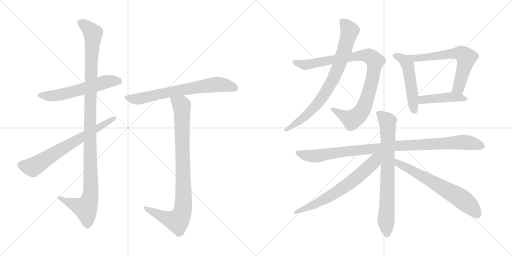
t = 0.00 s
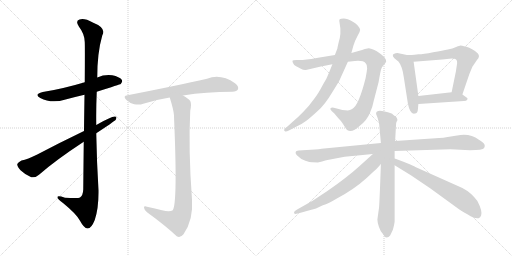
t = 2.39 s
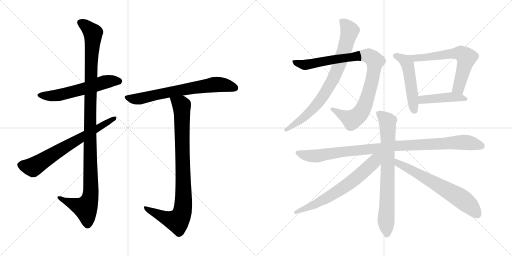
t = 4.78 s
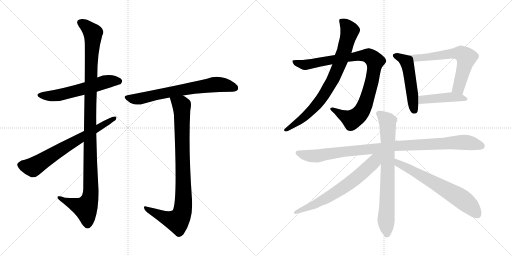
t = 7.17 s
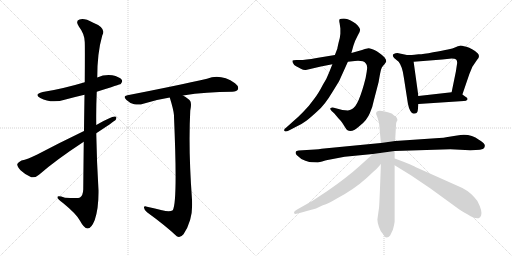
t = 9.56 s
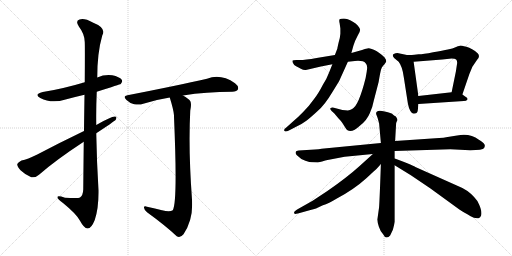
t = 11.95 s

The animated SVG that drew these frames (rendered in a browser with its animation timeline set to each time). Animation: 14 CSS @keyframes rules; one cycle of 11.95 s.

<svg version="1.1" viewBox="0 0 2048 1024" xmlns="http://www.w3.org/2000/svg">
  <g stroke="lightgray" stroke-dasharray="1,1" stroke-width="1" transform="scale(4, 4)">
    <line x1="0" y1="0" x2="256" y2="256"></line>
    <line x1="256" y1="0" x2="0" y2="256"></line>
    <line x1="128" y1="0" x2="128" y2="256"></line>
    <line x1="0" y1="128" x2="256" y2="128"></line>
    <line x1="256" y1="0" x2="512" y2="256"></line>
    <line x1="512" y1="0" x2="256" y2="256"></line>
    <line x1="384" y1="0" x2="384" y2="256"></line>
    <line x1="256" y1="128" x2="512" y2="128"></line>
  </g>
<g transform="scale(1, -1) translate(0, -850)">
   <style type="text/css">
    @keyframes keyframes0 {
      from {
       stroke: black;
       stroke-dashoffset: 579;
       stroke-width: 128;
       }
       65% {
       animation-timing-function: step-end;
       stroke: black;
       stroke-dashoffset: 0;
       stroke-width: 128;
       }
       to {
       stroke: black;
       stroke-width: 1024;
       }
       }
       #make-me-a-hanzi-animation-0 {
         animation: keyframes0 0.721191s both;
         animation-delay: 0.000000s;
         animation-timing-function: linear;
       }
    @keyframes keyframes1 {
      from {
       stroke: black;
       stroke-dashoffset: 1135;
       stroke-width: 128;
       }
       79% {
       animation-timing-function: step-end;
       stroke: black;
       stroke-dashoffset: 0;
       stroke-width: 128;
       }
       to {
       stroke: black;
       stroke-width: 1024;
       }
       }
       #make-me-a-hanzi-animation-1 {
         animation: keyframes1 1.173665s both;
         animation-delay: 0.721191s;
         animation-timing-function: linear;
       }
    @keyframes keyframes2 {
      from {
       stroke: black;
       stroke-dashoffset: 688;
       stroke-width: 128;
       }
       69% {
       animation-timing-function: step-end;
       stroke: black;
       stroke-dashoffset: 0;
       stroke-width: 128;
       }
       to {
       stroke: black;
       stroke-width: 1024;
       }
       }
       #make-me-a-hanzi-animation-2 {
         animation: keyframes2 0.809896s both;
         animation-delay: 1.894856s;
         animation-timing-function: linear;
       }
    @keyframes keyframes3 {
      from {
       stroke: black;
       stroke-dashoffset: 695;
       stroke-width: 128;
       }
       69% {
       animation-timing-function: step-end;
       stroke: black;
       stroke-dashoffset: 0;
       stroke-width: 128;
       }
       to {
       stroke: black;
       stroke-width: 1024;
       }
       }
       #make-me-a-hanzi-animation-3 {
         animation: keyframes3 0.815592s both;
         animation-delay: 2.704752s;
         animation-timing-function: linear;
       }
    @keyframes keyframes4 {
      from {
       stroke: black;
       stroke-dashoffset: 906;
       stroke-width: 128;
       }
       75% {
       animation-timing-function: step-end;
       stroke: black;
       stroke-dashoffset: 0;
       stroke-width: 128;
       }
       to {
       stroke: black;
       stroke-width: 1024;
       }
       }
       #make-me-a-hanzi-animation-4 {
         animation: keyframes4 0.987305s both;
         animation-delay: 3.520344s;
         animation-timing-function: linear;
       }
    @keyframes keyframes5 {
      from {
       stroke: black;
       stroke-dashoffset: 943;
       stroke-width: 128;
       }
       75% {
       animation-timing-function: step-end;
       stroke: black;
       stroke-dashoffset: 0;
       stroke-width: 128;
       }
       to {
       stroke: black;
       stroke-width: 1024;
       }
       }
       #make-me-a-hanzi-animation-5 {
         animation: keyframes5 1.017415s both;
         animation-delay: 4.507649s;
         animation-timing-function: linear;
       }
    @keyframes keyframes6 {
      from {
       stroke: black;
       stroke-dashoffset: 797;
       stroke-width: 128;
       }
       72% {
       animation-timing-function: step-end;
       stroke: black;
       stroke-dashoffset: 0;
       stroke-width: 128;
       }
       to {
       stroke: black;
       stroke-width: 1024;
       }
       }
       #make-me-a-hanzi-animation-6 {
         animation: keyframes6 0.898600s both;
         animation-delay: 5.525064s;
         animation-timing-function: linear;
       }
    @keyframes keyframes7 {
      from {
       stroke: black;
       stroke-dashoffset: 503;
       stroke-width: 128;
       }
       62% {
       animation-timing-function: step-end;
       stroke: black;
       stroke-dashoffset: 0;
       stroke-width: 128;
       }
       to {
       stroke: black;
       stroke-width: 1024;
       }
       }
       #make-me-a-hanzi-animation-7 {
         animation: keyframes7 0.659342s both;
         animation-delay: 6.423664s;
         animation-timing-function: linear;
       }
    @keyframes keyframes8 {
      from {
       stroke: black;
       stroke-dashoffset: 627;
       stroke-width: 128;
       }
       67% {
       animation-timing-function: step-end;
       stroke: black;
       stroke-dashoffset: 0;
       stroke-width: 128;
       }
       to {
       stroke: black;
       stroke-width: 1024;
       }
       }
       #make-me-a-hanzi-animation-8 {
         animation: keyframes8 0.760254s both;
         animation-delay: 7.083006s;
         animation-timing-function: linear;
       }
    @keyframes keyframes9 {
      from {
       stroke: black;
       stroke-dashoffset: 442;
       stroke-width: 128;
       }
       59% {
       animation-timing-function: step-end;
       stroke: black;
       stroke-dashoffset: 0;
       stroke-width: 128;
       }
       to {
       stroke: black;
       stroke-width: 1024;
       }
       }
       #make-me-a-hanzi-animation-9 {
         animation: keyframes9 0.609701s both;
         animation-delay: 7.843260s;
         animation-timing-function: linear;
       }
    @keyframes keyframes10 {
      from {
       stroke: black;
       stroke-dashoffset: 996;
       stroke-width: 128;
       }
       76% {
       animation-timing-function: step-end;
       stroke: black;
       stroke-dashoffset: 0;
       stroke-width: 128;
       }
       to {
       stroke: black;
       stroke-width: 1024;
       }
       }
       #make-me-a-hanzi-animation-10 {
         animation: keyframes10 1.060547s both;
         animation-delay: 8.452961s;
         animation-timing-function: linear;
       }
    @keyframes keyframes11 {
      from {
       stroke: black;
       stroke-dashoffset: 755;
       stroke-width: 128;
       }
       71% {
       animation-timing-function: step-end;
       stroke: black;
       stroke-dashoffset: 0;
       stroke-width: 128;
       }
       to {
       stroke: black;
       stroke-width: 1024;
       }
       }
       #make-me-a-hanzi-animation-11 {
         animation: keyframes11 0.864421s both;
         animation-delay: 9.513508s;
         animation-timing-function: linear;
       }
    @keyframes keyframes12 {
      from {
       stroke: black;
       stroke-dashoffset: 667;
       stroke-width: 128;
       }
       68% {
       animation-timing-function: step-end;
       stroke: black;
       stroke-dashoffset: 0;
       stroke-width: 128;
       }
       to {
       stroke: black;
       stroke-width: 1024;
       }
       }
       #make-me-a-hanzi-animation-12 {
         animation: keyframes12 0.792806s both;
         animation-delay: 10.377929s;
         animation-timing-function: linear;
       }
    @keyframes keyframes13 {
      from {
       stroke: black;
       stroke-dashoffset: 653;
       stroke-width: 128;
       }
       68% {
       animation-timing-function: step-end;
       stroke: black;
       stroke-dashoffset: 0;
       stroke-width: 128;
       }
       to {
       stroke: black;
       stroke-width: 1024;
       }
       }
       #make-me-a-hanzi-animation-13 {
         animation: keyframes13 0.781413s both;
         animation-delay: 11.170735s;
         animation-timing-function: linear;
       }
</style>
<path d="M 387.0 483.5 Q 481.0 513.5 483.0 514.5 Q 492.0 523.5 487.0 531.5 Q 478.0 543.5 449.0 549.5 Q 418.0 553.5 389.0 540.5 L 339.0 521.5 Q 249.0 494.5 171.0 482.5 Q 134.0 473.5 161.0 458.5 Q 206.0 434.5 262.0 452.5 Q 299.0 462.5 338.0 471.5 L 387.0 483.5 Z" fill="lightgray"></path> 
<path d="M 335.0 283.5 Q 334.0 198.5 333.0 92.5 Q 332.0 68.5 320.0 60.5 Q 314.0 56.5 260.0 59.5 Q 227.0 69.5 230.0 60.5 Q 231.0 53.5 252.0 38.5 Q 307.0 -6.5 320.0 -32.5 Q 336.0 -62.5 350.0 -63.5 Q 365.0 -64.5 379.0 -29.5 Q 395.0 16.5 394.0 89.5 Q 387.0 203.5 385.0 317.5 L 385.0 350.5 Q 384.0 417.5 387.0 483.5 L 389.0 540.5 Q 389.0 639.5 409.0 708.5 Q 427.0 738.5 371.0 760.5 Q 337.0 779.5 318.0 772.5 Q 300.0 766.5 316.0 743.5 Q 338.0 715.5 339.0 682.5 Q 340.0 664.5 339.0 521.5 L 338.0 471.5 Q 337.0 410.5 336.0 326.5 L 335.0 283.5 Z" fill="lightgray"></path> 
<path d="M 385.0 317.5 Q 455.0 363.5 463.0 371.5 Q 470.0 384.5 459.0 384.5 Q 444.0 384.5 385.0 350.5 L 336.0 326.5 Q 236.0 278.5 149.0 232.5 Q 110.0 213.5 86.0 208.5 Q 73.0 202.5 69.0 194.5 Q 68.0 184.5 82.0 169.5 Q 101.0 151.5 125.0 141.5 Q 140.0 137.5 156.0 151.5 Q 222.0 209.5 335.0 283.5 L 385.0 317.5 Z" fill="lightgray"></path> 
<path d="M 732.0 468.5 Q 825.0 483.5 929.0 483.5 Q 948.0 484.5 952.0 493.5 Q 956.0 505.5 940.0 517.5 Q 883.0 556.5 828.0 535.5 Q 710.0 508.5 510.0 469.5 Q 489.0 466.5 506.0 450.5 Q 519.0 437.5 537.0 433.5 Q 558.0 429.5 573.0 435.5 Q 622.0 451.5 679.0 460.5 L 732.0 468.5 Z" fill="lightgray"></path> 
<path d="M 648.0 9.5 Q 621.0 16.5 588.0 23.5 Q 575.0 27.5 576.0 19.5 Q 577.0 10.5 588.0 1.5 Q 660.0 -50.5 707.0 -94.5 Q 720.0 -103.5 734.0 -86.5 Q 774.0 -29.5 768.0 52.5 Q 753.0 253.5 761.0 407.5 Q 767.0 435.5 761.0 446.5 Q 754.0 456.5 732.0 468.5 C 707.0 484.5 670.0 489.5 679.0 460.5 Q 694.0 412.5 696.0 389.5 Q 696.0 386.5 696.0 383.5 Q 711.0 38.5 691.0 9.5 Q 679.0 0.5 648.0 9.5 Z" fill="lightgray"></path> 
<path d="M 1339.5 630.0 L 1266.5 618.0 Q 1215.5 609.0 1194.5 610.0 Q 1173.5 611.0 1170.5 608.0 Q 1168.5 604.0 1172.5 597.0 Q 1175.5 589.0 1184.5 585.0 Q 1194.5 581.0 1203.5 575.0 Q 1213.5 569.0 1223.5 570.0 L 1283.5 584.0 L 1329.5 593.0 L 1391.5 603.0 L 1419.5 606.0 Q 1453.5 609.0 1462.5 597.0 Q 1469.5 591.0 1468.5 577.0 Q 1467.5 563.0 1462.5 538.0 Q 1434.5 426.0 1408.5 414.0 Q 1399.5 410.0 1391.5 408.0 L 1369.5 410.0 L 1335.5 419.0 Q 1327.5 421.0 1322.5 418.0 Q 1318.5 414.0 1326.5 406.0 L 1337.5 396.0 L 1352.5 378.0 Q 1364.5 366.0 1369.5 358.0 L 1381.5 339.0 Q 1398.5 309.0 1440.5 348.0 Q 1468.5 370.0 1479.5 398.0 Q 1491.5 426.0 1494.5 445.0 L 1514.5 522.0 Q 1521.5 564.0 1524.5 573.0 Q 1527.5 582.0 1532.5 587.0 Q 1538.5 592.0 1542.5 600.0 L 1544.5 602.0 Q 1546.5 609.0 1538.5 620.0 Q 1516.5 642.0 1497.5 650.0 Q 1478.5 658.0 1474.5 657.0 L 1459.5 654.0 Q 1451.5 650.0 1430.5 645.0 L 1405.5 638.0 L 1339.5 630.0 Z" fill="lightgray"></path> 
<path d="M 1349.5 656.0 L 1339.5 630.0 L 1329.5 593.0 L 1315.5 558.0 Q 1307.5 536.0 1291.5 511.0 Q 1272.5 474.0 1255.5 453.0 Q 1236.5 426.0 1212.5 402.0 Q 1192.5 381.0 1167.5 360.0 L 1147.5 342.0 Q 1130.5 331.0 1139.5 325.0 Q 1143.5 322.0 1155.5 328.0 L 1182.5 342.0 Q 1208.5 354.0 1225.5 367.0 Q 1242.5 380.0 1270.5 406.0 Q 1299.5 431.0 1328.5 480.0 Q 1358.5 528.0 1358.5 530.0 L 1391.5 603.0 L 1405.5 638.0 L 1413.5 667.0 Q 1417.5 683.0 1430.5 707.0 Q 1440.5 722.0 1440.5 731.0 Q 1435.5 749.0 1411.5 763.0 Q 1388.5 776.0 1375.5 776.0 Q 1362.5 776.0 1358.5 773.0 Q 1355.5 770.0 1358.5 757.0 L 1361.5 736.0 L 1361.5 715.0 Q 1360.5 700.0 1354.5 680.0 Q 1349.5 659.0 1349.5 656.0 Z" fill="lightgray"></path> 
<path d="M 1627.5 630.0 L 1589.5 638.0 Q 1573.5 636.0 1571.5 631.0 Q 1569.5 626.0 1576.5 618.0 L 1594.5 603.0 Q 1609.5 585.0 1615.5 539.0 L 1631.5 436.0 Q 1634.5 419.0 1641.5 406.0 Q 1648.5 393.0 1659.5 396.0 Q 1670.5 397.0 1671.5 412.0 L 1673.5 434.0 L 1673.5 466.0 L 1654.5 603.0 C 1651.5 625.0 1651.5 625.0 1627.5 630.0 Z" fill="lightgray"></path> 
<path d="M 1849.5 472.0 L 1877.5 554.0 L 1889.5 583.0 L 1908.5 611.0 Q 1921.5 624.0 1911.5 636.0 Q 1888.5 657.0 1865.5 663.0 Q 1843.5 668.0 1841.5 668.0 Q 1839.5 668.0 1824.5 662.0 Q 1810.5 655.0 1791.5 652.0 Q 1772.5 648.0 1732.5 641.0 Q 1692.5 633.0 1674.5 633.0 L 1657.5 631.0 Q 1651.5 630.0 1627.5 630.0 C 1597.5 630.0 1624.5 601.0 1654.5 603.0 L 1769.5 612.0 L 1806.5 616.0 Q 1820.5 616.0 1824.5 612.0 Q 1829.5 607.0 1828.5 597.0 L 1823.5 564.0 L 1806.5 481.0 C 1800.5 452.0 1839.5 444.0 1849.5 472.0 Z" fill="lightgray"></path> 
<path d="M 1673.5 434.0 L 1855.5 446.0 Q 1866.5 446.0 1868.5 451.0 Q 1874.5 456.0 1860.5 464.0 L 1849.5 472.0 C 1833.5 484.0 1833.5 484.0 1806.5 481.0 L 1673.5 466.0 C 1643.5 463.0 1643.5 432.0 1673.5 434.0 Z" fill="lightgray"></path> 
<path d="M 1523.5 278.0 L 1296.5 256.0 Q 1278.5 253.0 1243.5 251.0 L 1194.5 248.0 L 1186.5 246.0 Q 1183.5 245.0 1182.5 240.0 Q 1181.5 235.0 1187.5 229.0 Q 1201.5 214.0 1221.5 207.0 Q 1242.5 200.0 1250.5 201.0 L 1271.5 200.0 Q 1308.5 210.0 1315.5 211.0 L 1378.5 223.0 L 1491.5 234.0 L 1578.5 246.0 L 1801.5 253.0 L 1880.5 249.0 Q 1931.5 249.0 1936.5 258.0 Q 1941.5 266.0 1937.5 273.0 Q 1933.5 280.0 1915.5 291.0 Q 1878.5 319.0 1828.5 308.0 Q 1812.5 306.0 1784.5 301.0 Q 1777.5 299.0 1756.5 298.0 L 1580.5 286.0 L 1523.5 278.0 Z" fill="lightgray"></path> 
<path d="M 1504.5 397.0 L 1504.5 394.0 L 1510.5 378.0 L 1516.5 356.0 L 1523.5 278.0 L 1523.5 194.0 Q 1517.5 18.0 1515.5 15.0 L 1509.5 -28.0 Q 1509.5 -38.0 1515.5 -57.0 Q 1521.5 -76.0 1532.5 -87.0 Q 1538.5 -100.0 1546.5 -100.0 Q 1554.5 -100.0 1560.5 -92.0 L 1571.5 -69.0 Q 1577.5 -46.0 1578.5 -37.0 L 1578.5 189.0 L 1578.5 216.0 L 1578.5 246.0 L 1580.5 286.0 L 1584.5 357.0 Q 1585.5 363.0 1588.5 367.0 Q 1592.5 370.0 1583.5 384.0 Q 1577.5 386.0 1572.5 391.0 Q 1567.5 396.0 1566.5 396.0 Q 1504.5 418.0 1504.5 397.0 Z" fill="lightgray"></path> 
<path d="M 1491.5 234.0 L 1438.5 186.0 Q 1386.5 139.0 1309.5 86.0 L 1250.5 47.0 L 1188.5 12.0 Q 1170.5 2.0 1178.5 -5.0 Q 1179.5 -7.0 1191.5 -4.0 L 1245.5 11.0 Q 1259.5 13.0 1291.5 29.0 Q 1314.5 36.0 1347.5 56.0 Q 1415.5 92.0 1466.5 138.0 L 1495.5 165.0 Q 1500.5 167.0 1523.5 194.0 C 1564.5 241.0 1525.5 264.0 1491.5 234.0 Z" fill="lightgray"></path> 
<path d="M 1578.5 189.0 L 1643.5 149.0 L 1720.5 97.0 L 1837.5 12.0 Q 1848.5 4.0 1858.5 -1.0 Q 1868.5 -6.0 1882.5 -15.0 Q 1897.5 -25.0 1914.5 -23.0 Q 1921.5 -21.0 1924.5 -12.0 Q 1930.5 6.0 1909.5 46.0 Q 1884.5 80.0 1849.5 98.0 L 1661.5 182.0 Q 1659.5 184.0 1626.5 198.0 Q 1593.5 212.0 1578.5 216.0 C 1549.5 225.0 1552.5 205.0 1578.5 189.0 Z" fill="lightgray"></path> 
      <clipPath id="make-me-a-hanzi-clip-0">
      <path d="M 387.0 483.5 Q 481.0 513.5 483.0 514.5 Q 492.0 523.5 487.0 531.5 Q 478.0 543.5 449.0 549.5 Q 418.0 553.5 389.0 540.5 L 339.0 521.5 Q 249.0 494.5 171.0 482.5 Q 134.0 473.5 161.0 458.5 Q 206.0 434.5 262.0 452.5 Q 299.0 462.5 338.0 471.5 L 387.0 483.5 Z" fill="lightgray"></path>
      </clipPath>
      <path clip-path="url(#make-me-a-hanzi-clip-0)" d="M 163.0 471.5 L 186.0 466.5 L 235.0 469.5 L 428.0 524.5 L 478.0 523.5 " fill="none" id="make-me-a-hanzi-animation-0" stroke-dasharray="451 902" stroke-linecap="round"></path>

      <clipPath id="make-me-a-hanzi-clip-1">
      <path d="M 335.0 283.5 Q 334.0 198.5 333.0 92.5 Q 332.0 68.5 320.0 60.5 Q 314.0 56.5 260.0 59.5 Q 227.0 69.5 230.0 60.5 Q 231.0 53.5 252.0 38.5 Q 307.0 -6.5 320.0 -32.5 Q 336.0 -62.5 350.0 -63.5 Q 365.0 -64.5 379.0 -29.5 Q 395.0 16.5 394.0 89.5 Q 387.0 203.5 385.0 317.5 L 385.0 350.5 Q 384.0 417.5 387.0 483.5 L 389.0 540.5 Q 389.0 639.5 409.0 708.5 Q 427.0 738.5 371.0 760.5 Q 337.0 779.5 318.0 772.5 Q 300.0 766.5 316.0 743.5 Q 338.0 715.5 339.0 682.5 Q 340.0 664.5 339.0 521.5 L 338.0 471.5 Q 337.0 410.5 336.0 326.5 L 335.0 283.5 Z" fill="lightgray"></path>
      </clipPath>
      <path clip-path="url(#make-me-a-hanzi-clip-1)" d="M 324.0 757.5 L 341.0 749.5 L 372.0 717.5 L 360.0 411.5 L 361.0 64.5 L 340.0 18.5 L 236.0 58.5 " fill="none" id="make-me-a-hanzi-animation-1" stroke-dasharray="1007 2014" stroke-linecap="round"></path>

      <clipPath id="make-me-a-hanzi-clip-2">
      <path d="M 385.0 317.5 Q 455.0 363.5 463.0 371.5 Q 470.0 384.5 459.0 384.5 Q 444.0 384.5 385.0 350.5 L 336.0 326.5 Q 236.0 278.5 149.0 232.5 Q 110.0 213.5 86.0 208.5 Q 73.0 202.5 69.0 194.5 Q 68.0 184.5 82.0 169.5 Q 101.0 151.5 125.0 141.5 Q 140.0 137.5 156.0 151.5 Q 222.0 209.5 335.0 283.5 L 385.0 317.5 Z" fill="lightgray"></path>
      </clipPath>
      <path clip-path="url(#make-me-a-hanzi-clip-2)" d="M 80.0 191.5 L 131.0 181.5 L 457.0 376.5 " fill="none" id="make-me-a-hanzi-animation-2" stroke-dasharray="560 1120" stroke-linecap="round"></path>

      <clipPath id="make-me-a-hanzi-clip-3">
      <path d="M 732.0 468.5 Q 825.0 483.5 929.0 483.5 Q 948.0 484.5 952.0 493.5 Q 956.0 505.5 940.0 517.5 Q 883.0 556.5 828.0 535.5 Q 710.0 508.5 510.0 469.5 Q 489.0 466.5 506.0 450.5 Q 519.0 437.5 537.0 433.5 Q 558.0 429.5 573.0 435.5 Q 622.0 451.5 679.0 460.5 L 732.0 468.5 Z" fill="lightgray"></path>
      </clipPath>
      <path clip-path="url(#make-me-a-hanzi-clip-3)" d="M 508.0 460.5 L 555.0 454.5 L 630.0 473.5 L 864.0 512.5 L 940.0 498.5 " fill="none" id="make-me-a-hanzi-animation-3" stroke-dasharray="567 1134" stroke-linecap="round"></path>

      <clipPath id="make-me-a-hanzi-clip-4">
      <path d="M 648.0 9.5 Q 621.0 16.5 588.0 23.5 Q 575.0 27.5 576.0 19.5 Q 577.0 10.5 588.0 1.5 Q 660.0 -50.5 707.0 -94.5 Q 720.0 -103.5 734.0 -86.5 Q 774.0 -29.5 768.0 52.5 Q 753.0 253.5 761.0 407.5 Q 767.0 435.5 761.0 446.5 Q 754.0 456.5 732.0 468.5 C 707.0 484.5 670.0 489.5 679.0 460.5 Q 694.0 412.5 696.0 389.5 Q 696.0 386.5 696.0 383.5 Q 711.0 38.5 691.0 9.5 Q 679.0 0.5 648.0 9.5 Z" fill="lightgray"></path>
      </clipPath>
      <path clip-path="url(#make-me-a-hanzi-clip-4)" d="M 687.0 452.5 L 716.0 437.5 L 727.0 421.5 L 731.0 9.5 L 710.0 -33.5 L 665.0 -22.5 L 583.0 17.5 " fill="none" id="make-me-a-hanzi-animation-4" stroke-dasharray="778 1556" stroke-linecap="round"></path>

      <clipPath id="make-me-a-hanzi-clip-5">
      <path d="M 1339.5 630.0 L 1266.5 618.0 Q 1215.5 609.0 1194.5 610.0 Q 1173.5 611.0 1170.5 608.0 Q 1168.5 604.0 1172.5 597.0 Q 1175.5 589.0 1184.5 585.0 Q 1194.5 581.0 1203.5 575.0 Q 1213.5 569.0 1223.5 570.0 L 1283.5 584.0 L 1329.5 593.0 L 1391.5 603.0 L 1419.5 606.0 Q 1453.5 609.0 1462.5 597.0 Q 1469.5 591.0 1468.5 577.0 Q 1467.5 563.0 1462.5 538.0 Q 1434.5 426.0 1408.5 414.0 Q 1399.5 410.0 1391.5 408.0 L 1369.5 410.0 L 1335.5 419.0 Q 1327.5 421.0 1322.5 418.0 Q 1318.5 414.0 1326.5 406.0 L 1337.5 396.0 L 1352.5 378.0 Q 1364.5 366.0 1369.5 358.0 L 1381.5 339.0 Q 1398.5 309.0 1440.5 348.0 Q 1468.5 370.0 1479.5 398.0 Q 1491.5 426.0 1494.5 445.0 L 1514.5 522.0 Q 1521.5 564.0 1524.5 573.0 Q 1527.5 582.0 1532.5 587.0 Q 1538.5 592.0 1542.5 600.0 L 1544.5 602.0 Q 1546.5 609.0 1538.5 620.0 Q 1516.5 642.0 1497.5 650.0 Q 1478.5 658.0 1474.5 657.0 L 1459.5 654.0 Q 1451.5 650.0 1430.5 645.0 L 1405.5 638.0 L 1339.5 630.0 Z" fill="lightgray"></path>
      </clipPath>
      <path clip-path="url(#make-me-a-hanzi-clip-5)" d="M 1175.5 603.0 L 1220.5 590.0 L 1444.5 628.0 L 1473.5 627.0 L 1500.5 605.0 L 1478.5 490.0 L 1458.5 428.0 L 1441.5 397.0 L 1408.5 371.0 L 1329.5 414.0 " fill="none" id="make-me-a-hanzi-animation-5" stroke-dasharray="815 1630" stroke-linecap="round"></path>

      <clipPath id="make-me-a-hanzi-clip-6">
      <path d="M 1349.5 656.0 L 1339.5 630.0 L 1329.5 593.0 L 1315.5 558.0 Q 1307.5 536.0 1291.5 511.0 Q 1272.5 474.0 1255.5 453.0 Q 1236.5 426.0 1212.5 402.0 Q 1192.5 381.0 1167.5 360.0 L 1147.5 342.0 Q 1130.5 331.0 1139.5 325.0 Q 1143.5 322.0 1155.5 328.0 L 1182.5 342.0 Q 1208.5 354.0 1225.5 367.0 Q 1242.5 380.0 1270.5 406.0 Q 1299.5 431.0 1328.5 480.0 Q 1358.5 528.0 1358.5 530.0 L 1391.5 603.0 L 1405.5 638.0 L 1413.5 667.0 Q 1417.5 683.0 1430.5 707.0 Q 1440.5 722.0 1440.5 731.0 Q 1435.5 749.0 1411.5 763.0 Q 1388.5 776.0 1375.5 776.0 Q 1362.5 776.0 1358.5 773.0 Q 1355.5 770.0 1358.5 757.0 L 1361.5 736.0 L 1361.5 715.0 Q 1360.5 700.0 1354.5 680.0 Q 1349.5 659.0 1349.5 656.0 Z" fill="lightgray"></path>
      </clipPath>
      <path clip-path="url(#make-me-a-hanzi-clip-6)" d="M 1363.5 769.0 L 1391.5 741.0 L 1397.5 720.0 L 1376.5 643.0 L 1326.5 521.0 L 1276.5 444.0 L 1239.5 402.0 L 1143.5 330.0 " fill="none" id="make-me-a-hanzi-animation-6" stroke-dasharray="669 1338" stroke-linecap="round"></path>

      <clipPath id="make-me-a-hanzi-clip-7">
      <path d="M 1627.5 630.0 L 1589.5 638.0 Q 1573.5 636.0 1571.5 631.0 Q 1569.5 626.0 1576.5 618.0 L 1594.5 603.0 Q 1609.5 585.0 1615.5 539.0 L 1631.5 436.0 Q 1634.5 419.0 1641.5 406.0 Q 1648.5 393.0 1659.5 396.0 Q 1670.5 397.0 1671.5 412.0 L 1673.5 434.0 L 1673.5 466.0 L 1654.5 603.0 C 1651.5 625.0 1651.5 625.0 1627.5 630.0 Z" fill="lightgray"></path>
      </clipPath>
      <path clip-path="url(#make-me-a-hanzi-clip-7)" d="M 1579.5 627.0 L 1605.5 618.0 L 1630.5 590.0 L 1657.5 410.0 " fill="none" id="make-me-a-hanzi-animation-7" stroke-dasharray="375 750" stroke-linecap="round"></path>

      <clipPath id="make-me-a-hanzi-clip-8">
      <path d="M 1849.5 472.0 L 1877.5 554.0 L 1889.5 583.0 L 1908.5 611.0 Q 1921.5 624.0 1911.5 636.0 Q 1888.5 657.0 1865.5 663.0 Q 1843.5 668.0 1841.5 668.0 Q 1839.5 668.0 1824.5 662.0 Q 1810.5 655.0 1791.5 652.0 Q 1772.5 648.0 1732.5 641.0 Q 1692.5 633.0 1674.5 633.0 L 1657.5 631.0 Q 1651.5 630.0 1627.5 630.0 C 1597.5 630.0 1624.5 601.0 1654.5 603.0 L 1769.5 612.0 L 1806.5 616.0 Q 1820.5 616.0 1824.5 612.0 Q 1829.5 607.0 1828.5 597.0 L 1823.5 564.0 L 1806.5 481.0 C 1800.5 452.0 1839.5 444.0 1849.5 472.0 Z" fill="lightgray"></path>
      </clipPath>
      <path clip-path="url(#make-me-a-hanzi-clip-8)" d="M 1645.5 621.0 L 1675.5 618.0 L 1832.5 637.0 L 1859.5 626.0 L 1863.5 608.0 L 1842.5 528.0 L 1831.5 498.0 L 1815.5 486.0 " fill="none" id="make-me-a-hanzi-animation-8" stroke-dasharray="499 998" stroke-linecap="round"></path>

      <clipPath id="make-me-a-hanzi-clip-9">
      <path d="M 1673.5 434.0 L 1855.5 446.0 Q 1866.5 446.0 1868.5 451.0 Q 1874.5 456.0 1860.5 464.0 L 1849.5 472.0 C 1833.5 484.0 1833.5 484.0 1806.5 481.0 L 1673.5 466.0 C 1643.5 463.0 1643.5 432.0 1673.5 434.0 Z" fill="lightgray"></path>
      </clipPath>
      <path clip-path="url(#make-me-a-hanzi-clip-9)" d="M 1680.5 439.0 L 1687.5 450.0 L 1740.5 456.0 L 1810.5 462.0 L 1859.5 455.0 " fill="none" id="make-me-a-hanzi-animation-9" stroke-dasharray="314 628" stroke-linecap="round"></path>

      <clipPath id="make-me-a-hanzi-clip-10">
      <path d="M 1523.5 278.0 L 1296.5 256.0 Q 1278.5 253.0 1243.5 251.0 L 1194.5 248.0 L 1186.5 246.0 Q 1183.5 245.0 1182.5 240.0 Q 1181.5 235.0 1187.5 229.0 Q 1201.5 214.0 1221.5 207.0 Q 1242.5 200.0 1250.5 201.0 L 1271.5 200.0 Q 1308.5 210.0 1315.5 211.0 L 1378.5 223.0 L 1491.5 234.0 L 1578.5 246.0 L 1801.5 253.0 L 1880.5 249.0 Q 1931.5 249.0 1936.5 258.0 Q 1941.5 266.0 1937.5 273.0 Q 1933.5 280.0 1915.5 291.0 Q 1878.5 319.0 1828.5 308.0 Q 1812.5 306.0 1784.5 301.0 Q 1777.5 299.0 1756.5 298.0 L 1580.5 286.0 L 1523.5 278.0 Z" fill="lightgray"></path>
      </clipPath>
      <path clip-path="url(#make-me-a-hanzi-clip-10)" d="M 1192.5 238.0 L 1236.5 226.0 L 1275.5 226.0 L 1576.5 266.0 L 1841.5 281.0 L 1926.5 266.0 " fill="none" id="make-me-a-hanzi-animation-10" stroke-dasharray="868 1736" stroke-linecap="round"></path>

      <clipPath id="make-me-a-hanzi-clip-11">
      <path d="M 1504.5 397.0 L 1504.5 394.0 L 1510.5 378.0 L 1516.5 356.0 L 1523.5 278.0 L 1523.5 194.0 Q 1517.5 18.0 1515.5 15.0 L 1509.5 -28.0 Q 1509.5 -38.0 1515.5 -57.0 Q 1521.5 -76.0 1532.5 -87.0 Q 1538.5 -100.0 1546.5 -100.0 Q 1554.5 -100.0 1560.5 -92.0 L 1571.5 -69.0 Q 1577.5 -46.0 1578.5 -37.0 L 1578.5 189.0 L 1578.5 216.0 L 1578.5 246.0 L 1580.5 286.0 L 1584.5 357.0 Q 1585.5 363.0 1588.5 367.0 Q 1592.5 370.0 1583.5 384.0 Q 1577.5 386.0 1572.5 391.0 Q 1567.5 396.0 1566.5 396.0 Q 1504.5 418.0 1504.5 397.0 Z" fill="lightgray"></path>
      </clipPath>
      <path clip-path="url(#make-me-a-hanzi-clip-11)" d="M 1516.5 396.0 L 1550.5 364.0 L 1547.5 -88.0 " fill="none" id="make-me-a-hanzi-animation-11" stroke-dasharray="627 1254" stroke-linecap="round"></path>

      <clipPath id="make-me-a-hanzi-clip-12">
      <path d="M 1491.5 234.0 L 1438.5 186.0 Q 1386.5 139.0 1309.5 86.0 L 1250.5 47.0 L 1188.5 12.0 Q 1170.5 2.0 1178.5 -5.0 Q 1179.5 -7.0 1191.5 -4.0 L 1245.5 11.0 Q 1259.5 13.0 1291.5 29.0 Q 1314.5 36.0 1347.5 56.0 Q 1415.5 92.0 1466.5 138.0 L 1495.5 165.0 Q 1500.5 167.0 1523.5 194.0 C 1564.5 241.0 1525.5 264.0 1491.5 234.0 Z" fill="lightgray"></path>
      </clipPath>
      <path clip-path="url(#make-me-a-hanzi-clip-12)" d="M 1519.5 231.0 L 1486.5 192.0 L 1379.5 104.0 L 1276.5 41.0 L 1184.5 0.0 " fill="none" id="make-me-a-hanzi-animation-12" stroke-dasharray="539 1078" stroke-linecap="round"></path>

      <clipPath id="make-me-a-hanzi-clip-13">
      <path d="M 1578.5 189.0 L 1643.5 149.0 L 1720.5 97.0 L 1837.5 12.0 Q 1848.5 4.0 1858.5 -1.0 Q 1868.5 -6.0 1882.5 -15.0 Q 1897.5 -25.0 1914.5 -23.0 Q 1921.5 -21.0 1924.5 -12.0 Q 1930.5 6.0 1909.5 46.0 Q 1884.5 80.0 1849.5 98.0 L 1661.5 182.0 Q 1659.5 184.0 1626.5 198.0 Q 1593.5 212.0 1578.5 216.0 C 1549.5 225.0 1552.5 205.0 1578.5 189.0 Z" fill="lightgray"></path>
      </clipPath>
      <path clip-path="url(#make-me-a-hanzi-clip-13)" d="M 1581.5 209.0 L 1591.5 196.0 L 1837.5 61.0 L 1884.5 23.0 L 1908.5 -8.0 " fill="none" id="make-me-a-hanzi-animation-13" stroke-dasharray="525 1050" stroke-linecap="round"></path>

</g>
</svg>
